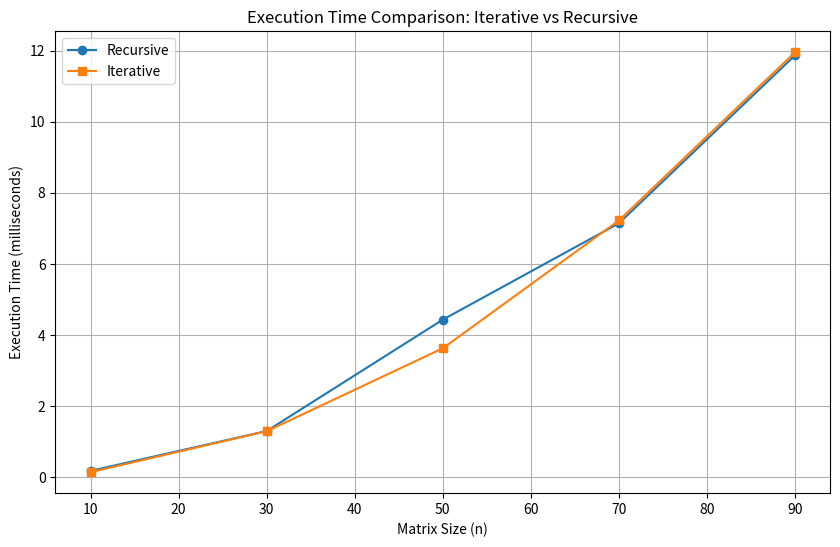

Write Python code to recreate this figure.
import numpy as np
import time
import matplotlib.pyplot as plt

# Untuk menyimpan data hasil
n_sizes = []
times_recursive = []
times_iterative = []

# Visualisasi data
def visualize_performance():
    plt.figure(figsize=(10, 6))
    plt.plot(n_sizes, times_recursive, marker='o', label='Recursive')
    plt.plot(n_sizes, times_iterative, marker='s', label='Iterative')
    plt.title('Execution Time Comparison: Iterative vs Recursive')
    plt.xlabel('Matrix Size (n)')
    plt.ylabel('Execution Time (milliseconds)')
    plt.grid(True)
    plt.legend()
    plt.show()


# Iterative Gauss-Jordan
def gauss_jordan_iterative(matrix):
    rows, cols = matrix.shape
    for i in range(rows):
        # Normalisasi pivot
        if matrix[i, i] == 0:  # Jika diagonal nol, coba tukar baris
            for k in range(i + 1, rows):
                if matrix[k, i] != 0:
                    matrix[[i, k]] = matrix[[k, i]]
                    break
        matrix[i] = matrix[i] / matrix[i, i]
        
        # Eliminasi elemen lain di kolom
        for j in range(rows):
            if j != i:
                factor = matrix[j, i]
                matrix[j] -= factor * matrix[i]
    return matrix

# Recursive Gauss-Jordan
def recursive_gauss_jordan(matrix, current=0):
    rows, cols = matrix.shape
    if current >= rows:  # Basis rekursi
        return matrix
    
    # Normalisasi pivot
    if matrix[current, current] == 0:
        for k in range(current + 1, rows):
            if matrix[k, current] != 0:
                matrix[[current, k]] = matrix[[k, current]]
                break
    
    matrix[current] = matrix[current] / matrix[current, current]
    
    # Eliminasi elemen lain di kolom secara rekursif
    for i in range(rows):
        if i != current:
            factor = matrix[i, current]
            matrix[i] -= factor * matrix[current]
    
    return recursive_gauss_jordan(matrix, current + 1)

# Main program untuk evaluasi
def main():
    print("=== Perbandingan Iteratif dan Rekursif pada Eliminasi Gauss-Jordan ===")
    print("Ukuran Matriks | Waktu Rekursif (ms) | Waktu Iteratif (ms)")
    print("-----------------------------------------------------------")

    for n in range(10, 101, 20):  # Ukuran matriks: 10x11, 30x31, dst.
        n_sizes.append(n)
        matrix = np.random.randint(1, 10, size=(n, n + 1)).astype(float)

        # Rekursif
        matrix_rec = matrix.copy()
        start = time.time()
        recursive_gauss_jordan(matrix_rec)
        end = time.time()
        recursive_time = (end - start) * 1000  # Waktu dalam milidetik
        times_recursive.append(recursive_time)

        # Iteratif
        matrix_iter = matrix.copy()
        start = time.time()
        gauss_jordan_iterative(matrix_iter)
        end = time.time()
        iterative_time = (end - start) * 1000  # Waktu dalam milidetik
        times_iterative.append(iterative_time)

        # Cetak hasil
        print(f"{n:<14} | {recursive_time:>17.4f} | {iterative_time:>17.4f}")

    print("\n=== Grafik Perbandingan Waktu ===")
    visualize_performance()



# Eksekusi program utama
main()
